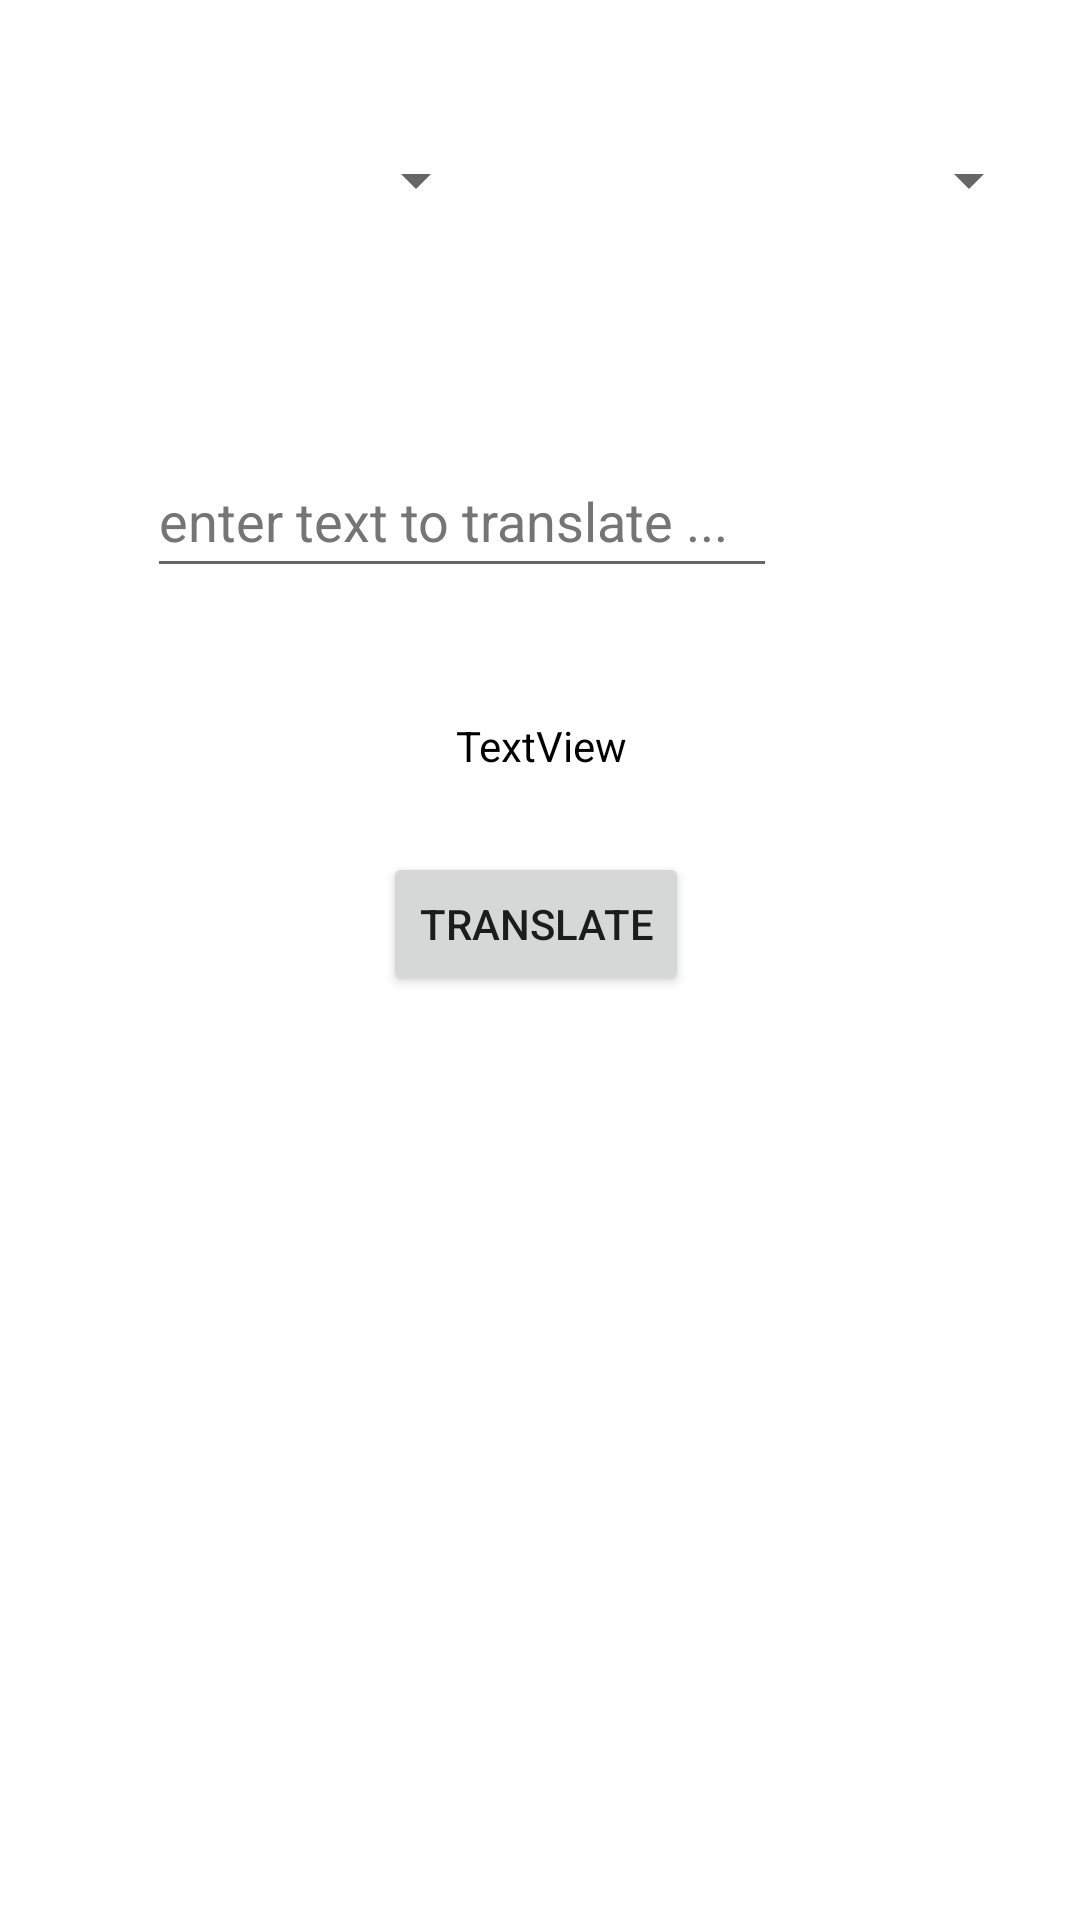

This screen was rendered from an Android layout file. Write that file and the resources it references.
<!-- AndroidManifest.xml: application theme Theme.Dic3 -->
<!-- res/layout/activity_search.xml -->
<?xml version="1.0" encoding="utf-8"?>
<androidx.constraintlayout.widget.ConstraintLayout xmlns:android="http://schemas.android.com/apk/res/android"
    xmlns:app="http://schemas.android.com/apk/res-auto"
    xmlns:tools="http://schemas.android.com/tools"
    android:layout_width="match_parent"
    android:layout_height="match_parent"
    android:textDirection="firstStrong"
    tools:context=".SearchActivity">

    <Spinner
        android:id="@+id/spinner_search_target"
        android:layout_width="150dp"
        android:layout_height="wrap_content"
        android:layout_marginTop="48dp"
        app:layout_constraintEnd_toEndOf="parent"
        app:layout_constraintHorizontal_bias="0.938"
        app:layout_constraintStart_toStartOf="parent"
        app:layout_constraintTop_toTopOf="parent"
        tools:ignore="SpeakableTextPresentCheck" />

    <Spinner
        android:id="@+id/spinner_search_from"
        android:layout_width="150dp"
        android:layout_height="wrap_content"
        android:layout_marginTop="48dp"
        app:layout_constraintEnd_toEndOf="parent"
        app:layout_constraintHorizontal_bias="0.061"
        app:layout_constraintStart_toStartOf="parent"
        app:layout_constraintTop_toTopOf="parent" />

    <EditText
        android:id="@+id/txt_search_text"
        android:layout_width="wrap_content"
        android:layout_height="wrap_content"
        android:layout_marginStart="100dp"
        android:layout_marginTop="76dp"
        android:layout_marginEnd="101dp"
        android:ems="10"
        android:hint="enter text to translate ..."
        android:inputType="textPersonName"
        android:minHeight="48dp"
        android:textColorHint="#757575"
        app:layout_constraintEnd_toEndOf="parent"
        app:layout_constraintHorizontal_bias="1.0"
        app:layout_constraintStart_toStartOf="parent"
        app:layout_constraintTop_toBottomOf="@+id/spinner_search_target" />

    <Button
        android:id="@+id/btn_search_submit"
        android:layout_width="wrap_content"
        android:layout_height="wrap_content"
        android:layout_marginStart="161dp"
        android:layout_marginTop="88dp"
        android:layout_marginEnd="160dp"
        android:text="translate"
        app:layout_constraintEnd_toEndOf="parent"
        app:layout_constraintHorizontal_bias="0.531"
        app:layout_constraintStart_toStartOf="parent"
        app:layout_constraintTop_toBottomOf="@+id/txt_search_text" />

    <TextView
        android:id="@+id/txt_search_result"
        android:layout_width="wrap_content"
        android:layout_height="wrap_content"
        android:layout_marginStart="177dp"
        android:layout_marginTop="43dp"
        android:layout_marginEnd="176dp"
        android:text="TextView"
        android:textColor="#000000"
        app:layout_constraintEnd_toEndOf="parent"
        app:layout_constraintStart_toStartOf="parent"
        app:layout_constraintTop_toBottomOf="@+id/txt_search_text" />
</androidx.constraintlayout.widget.ConstraintLayout>
<!-- resources referenced by this layout -->
<resources>
  <style name="Theme.Dic3" parent="Theme.MaterialComponents.DayNight.DarkActionBar">
          
          <item name="colorPrimary">@color/purple_500</item>
          <item name="colorPrimaryVariant">@color/purple_700</item>
          <item name="colorOnPrimary">@color/white</item>
          
          <item name="colorSecondary">@color/teal_200</item>
          <item name="colorSecondaryVariant">@color/teal_700</item>
          <item name="colorOnSecondary">@color/black</item>
          
          <item name="android:statusBarColor" tools:targetApi="l">?attr/colorPrimaryVariant</item>
          
          <item name="drawerArrowStyle">@style/DrawerIcon</item>
          <item name="android:listDivider">@android:color/transparent</item>
          <item name="windowActionBar">false</item>
          <item name="windowNoTitle">true</item>
      </style>
  <style name="DrawerIcon" parent="Widget.AppCompat.DrawerArrowToggle">
          <item name="color">#AE000000</item>
      </style>
  <!-- not gathered from this repository: default colours our renderer supplied (Android Studio template values) -->
  <color name="purple_500">#FF6200EE</color>
  <color name="purple_700">#FF3700B3</color>
  <color name="teal_200">#FF03DAC5</color>
  <color name="teal_700">#FF018786</color>
  <color name="black">#FF000000</color>
  <color name="white">#FFFFFFFF</color>
</resources>
